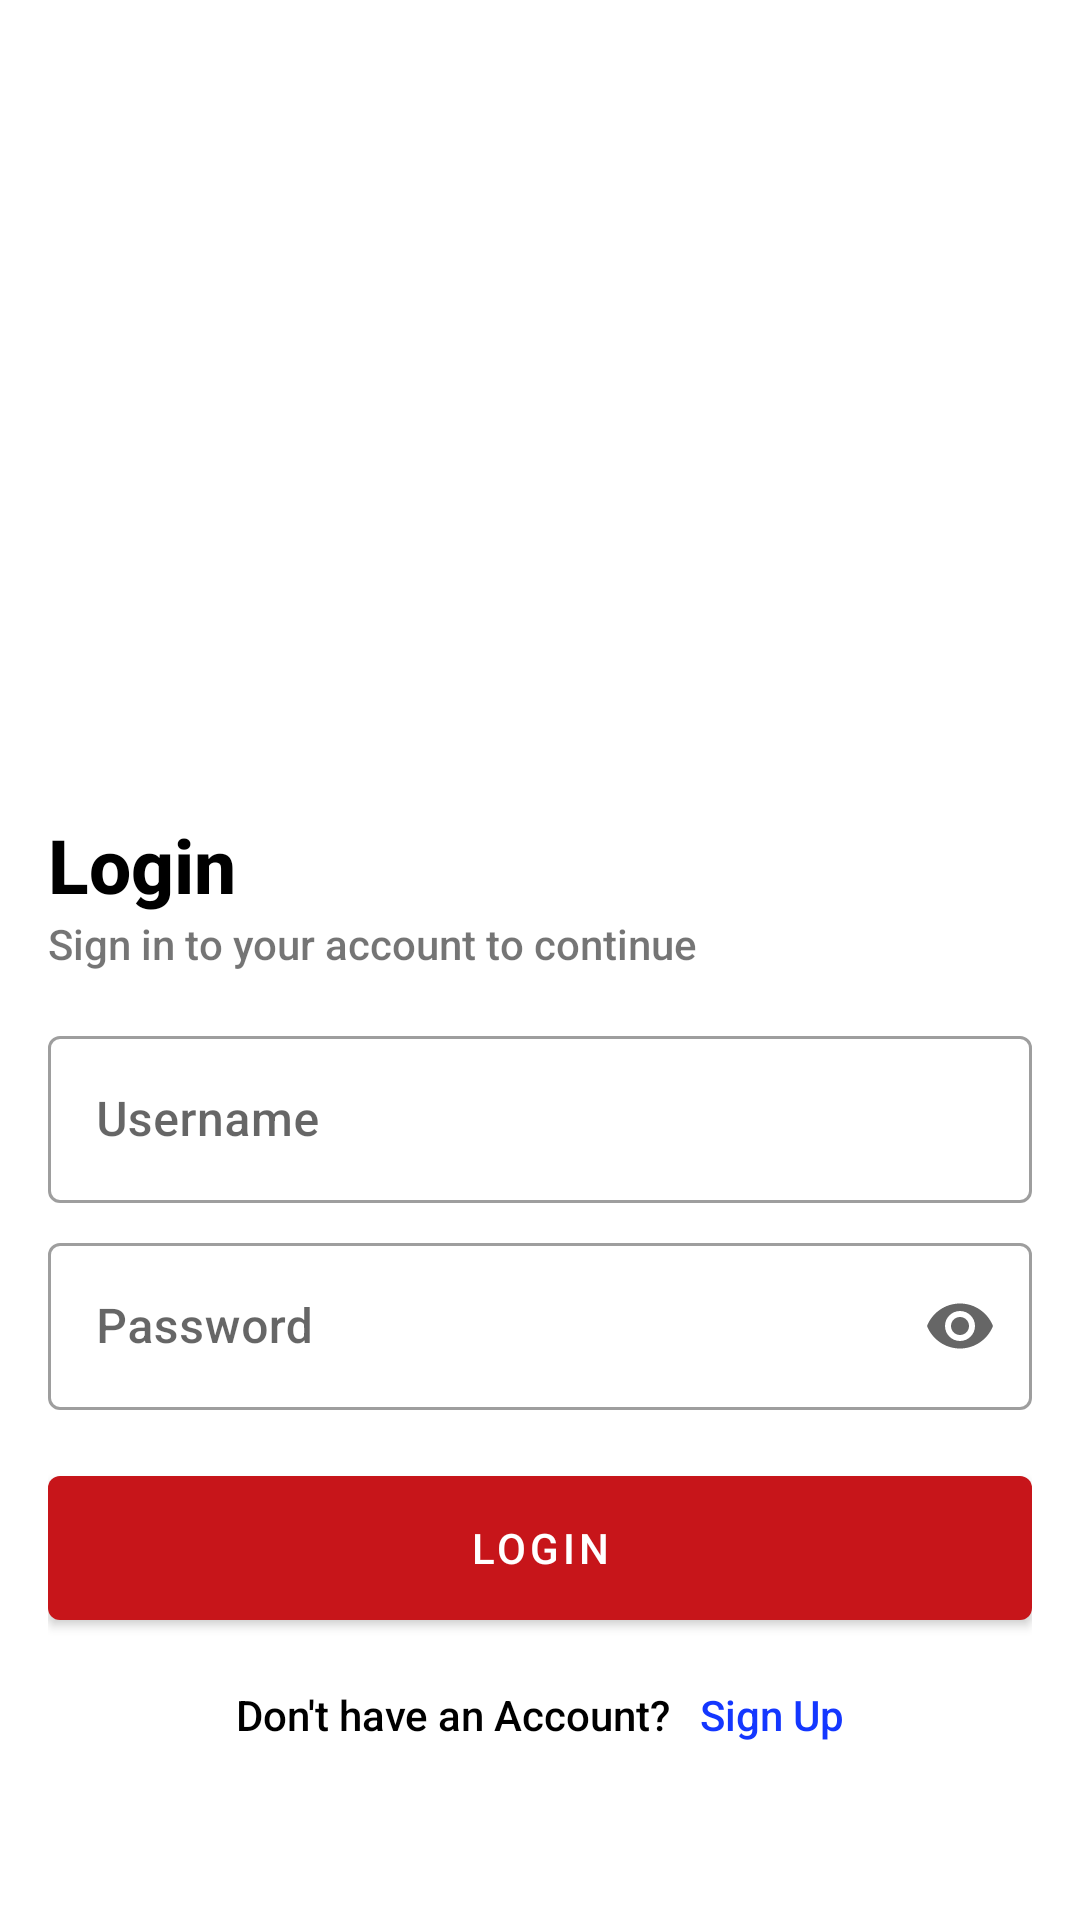

Reconstruct the res/layout file that produces this screen, plus the resources it refers to.
<!-- AndroidManifest.xml: application theme Theme.EsemkaRecipes -->
<!-- res/layout/activity_login.xml -->
<?xml version="1.0" encoding="utf-8"?>
<ScrollView xmlns:android="http://schemas.android.com/apk/res/android"
    xmlns:app="http://schemas.android.com/apk/res-auto"
    xmlns:tools="http://schemas.android.com/tools"
    android:layout_width="match_parent"
    android:layout_height="match_parent"
    android:fillViewport="true"
    tools:context=".activities.LoginActivity">

    <androidx.constraintlayout.widget.ConstraintLayout
        android:layout_width="match_parent"
        android:layout_height="wrap_content"
        android:padding="16dp">

        <ImageView
            android:id="@+id/imageView2"
            android:layout_width="0dp"
            android:layout_height="180dp"
            android:layout_marginBottom="32dp"
            android:adjustViewBounds="true"
            android:src="@drawable/auth"
            app:layout_constraintBottom_toTopOf="@+id/textView"
            app:layout_constraintEnd_toEndOf="@+id/textView"
            app:layout_constraintStart_toStartOf="@+id/textView"
            app:layout_constraintTop_toTopOf="parent"
            app:layout_constraintVertical_chainStyle="packed" />

        
        
        
        
        
        
        
        
        
        
        
        
        

        <com.google.android.material.textfield.TextInputLayout
            android:id="@+id/edtPassword"
            style="@style/Widget.MaterialComponents.TextInputLayout.OutlinedBox"
            android:layout_width="0dp"
            android:layout_height="wrap_content"
            android:layout_marginBottom="16dp"
            app:endIconMode="password_toggle"
            app:layout_constraintBottom_toTopOf="@+id/btnLogin"
            app:layout_constraintEnd_toEndOf="@+id/btnLogin"
            app:layout_constraintStart_toStartOf="@+id/btnLogin"
            app:layout_constraintTop_toBottomOf="@+id/edtUsername">

            <com.google.android.material.textfield.TextInputEditText
                android:layout_width="match_parent"
                android:inputType="textPassword"
                android:layout_height="wrap_content"
                android:hint="Password"  />

        </com.google.android.material.textfield.TextInputLayout>

        <com.google.android.material.button.MaterialButton
            android:id="@+id/btnLogin"
            android:layout_width="0dp"
            android:layout_height="60dp"
            android:layout_marginBottom="16dp"
            style="@style/MaterialButtonStyleCustom"
            android:onClick="clickLogin"
            android:text="Login"
            app:layout_constraintBottom_toTopOf="@+id/linearLayout2"
            app:layout_constraintEnd_toEndOf="@+id/linearLayout2"
            app:layout_constraintStart_toStartOf="@+id/linearLayout2"
            app:layout_constraintTop_toBottomOf="@+id/edtPassword" />

        
        
        
        
        
        
        
        
        
        
        
        
        

        <com.google.android.material.textfield.TextInputLayout
            android:id="@+id/edtUsername"
            style="@style/Widget.MaterialComponents.TextInputLayout.OutlinedBox"
            android:layout_width="0dp"
            android:layout_height="wrap_content"
            android:layout_marginBottom="8dp"
            app:endIconMode="clear_text"
            app:layout_constraintBottom_toTopOf="@+id/edtPassword"
            app:layout_constraintEnd_toEndOf="@+id/edtPassword"
            app:layout_constraintStart_toStartOf="@+id/edtPassword"
            app:layout_constraintTop_toBottomOf="@+id/textView2">

            <com.google.android.material.textfield.TextInputEditText
                android:layout_width="match_parent"
                android:layout_height="wrap_content"
                android:hint="Username"
                android:inputType="textAutoComplete" />

        </com.google.android.material.textfield.TextInputLayout>

        <TextView
            android:id="@+id/textView2"
            android:layout_width="0dp"
            android:layout_height="wrap_content"
            android:layout_marginBottom="16dp"
            android:text="Sign in to your account to continue"
            app:layout_constraintBottom_toTopOf="@+id/edtUsername"
            app:layout_constraintEnd_toEndOf="@+id/edtUsername"
            app:layout_constraintStart_toStartOf="@+id/edtUsername"
            app:layout_constraintTop_toBottomOf="@+id/textView" />

        <TextView
            android:id="@+id/textView"
            android:layout_width="0dp"
            android:layout_height="wrap_content"
            android:text="Login"
            android:textColor="@color/black"
            android:textSize="25sp"
            android:textStyle="bold"
            app:layout_constraintBottom_toTopOf="@+id/textView2"
            app:layout_constraintEnd_toEndOf="@+id/textView2"
            app:layout_constraintStart_toStartOf="@+id/textView2"
            app:layout_constraintTop_toBottomOf="@+id/imageView2" />

        <LinearLayout
            android:id="@+id/linearLayout2"
            android:layout_width="0dp"
            android:layout_height="wrap_content"
            android:gravity="center"
            android:orientation="horizontal"
            app:layout_constraintBottom_toBottomOf="parent"
            app:layout_constraintEnd_toEndOf="parent"
            app:layout_constraintStart_toStartOf="parent"
            app:layout_constraintTop_toBottomOf="@+id/btnLogin">

            <TextView
                android:layout_width="wrap_content"
                android:layout_height="wrap_content"
                android:layout_weight="1"
                android:gravity="end"
                android:text="Don't have an Account?"
                android:textColor="@color/black" />

            <TextView
                android:layout_width="wrap_content"
                android:layout_height="wrap_content"
                android:layout_marginStart="10dp"
                android:layout_weight="1"
                android:clickable="true"
                android:gravity="start"
                android:onClick="clickSignUp"
                android:text="Sign Up"
                android:textColor="#1437FF" />
        </LinearLayout>
    </androidx.constraintlayout.widget.ConstraintLayout>

</ScrollView>
<!-- resources referenced by this layout -->
<resources>
  <color name="black">#FF000000</color>
  <!-- drawable outline (drawable) -->
  <?xml version="1.0" encoding="utf-8"?>
  <shape xmlns:android="http://schemas.android.com/apk/res/android"
      android:shape="rectangle">
  
      <stroke
          android:width="1dp"
          android:color="#000000" />
      <corners android:radius="10dp" />
  
  </shape>
  <style name="Theme.EsemkaRecipes" parent="Base.Theme.EsemkaRecipes" />
  <style name="Base.Theme.EsemkaRecipes" parent="Theme.MaterialComponents.Light.DarkActionBar">
          
          <item name="colorPrimary">@color/main</item>
          <item name="android:statusBarColor">@color/main</item>
          <item name="colorSecondary">@color/main</item>
          <item name="android:fontFamily">sans-serif-medium</item>
      </style>
  <color name="main">#c7151a</color>
</resources>
